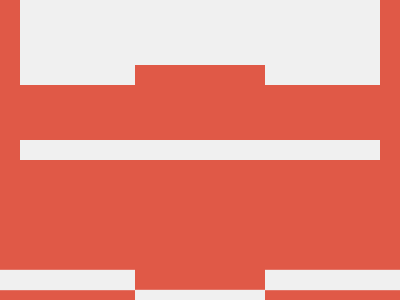

Recreate this image using only HTML and CSS.

<!-- Here added closing tags to format the code properly -->
<!-- Method 1 -->
<style>
    * {
        background: #E05947;

        * {
            color: F0F0F0;
            border: solid;
            border-width: 65 115 0;
            margin: 0 20 215;
            box-shadow: 0 58q#E05947, 0 69q;
            -webkit-box-reflect: below 130px
        }
    }
</style>

<!-- Method 2 -->

<p></p>
<style>
    * {
        background: #F0F0F0;
        border: 55px solid#E05947;
        margin: -60-35;

        * {
            margin: 90-55
        }

        p {
            position: fixed;
            padding: 10 65;
            margin: -75 115;
            border-width: 75 0
        }
    }
</style>
